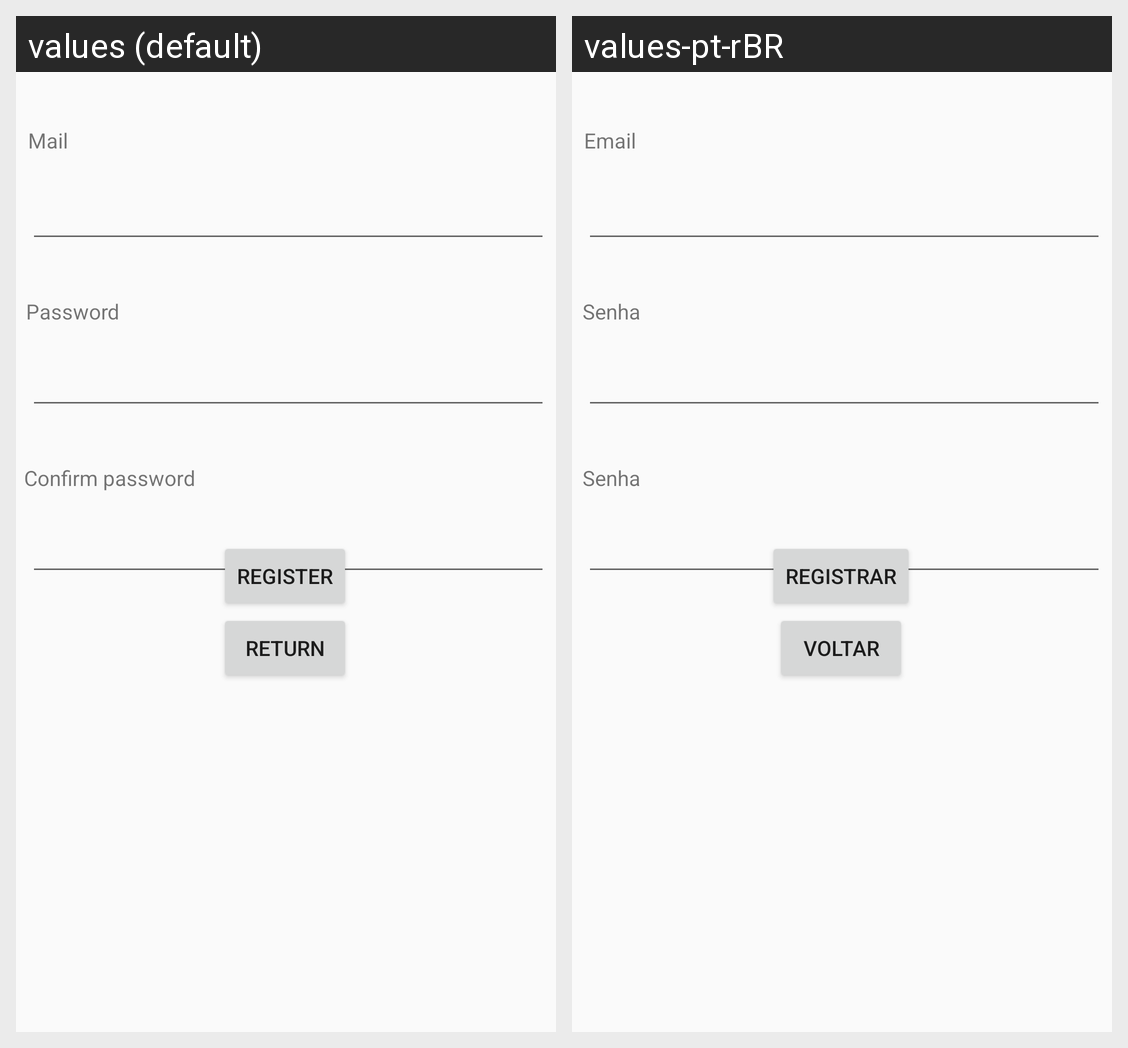

Here is an Android app screen in its default locale and in the app's own translations. Write out the translated-string differences for the strings that appear on this screen.
Android screen res/layout/activity_register.xml rendered under 2 locales, left to right: values (default), values-pt-rBR. Device: Nexus 5 (rendered at 1080×1920; each locale shown at half size, 540×960, under a caption strip naming it); theme Theme.CrudAndroid.
Strings drawn on this screen, with the default value and each locale's value (text and hints the layout hard-codes, and strings that could not be matched under every locale, appear in the picture but are not listed):

label_register_confirm_password
  values: Confirm password
  values-pt-rBR: Senha

label_login_email
  values: Mail
  values-pt-rBR: Email

label_login_password
  values: Password
  values-pt-rBR: Senha

label_bt_register
  values: Register
  values-pt-rBR: Registrar

label_bt_backlogin
  values: Return
  values-pt-rBR: Voltar
